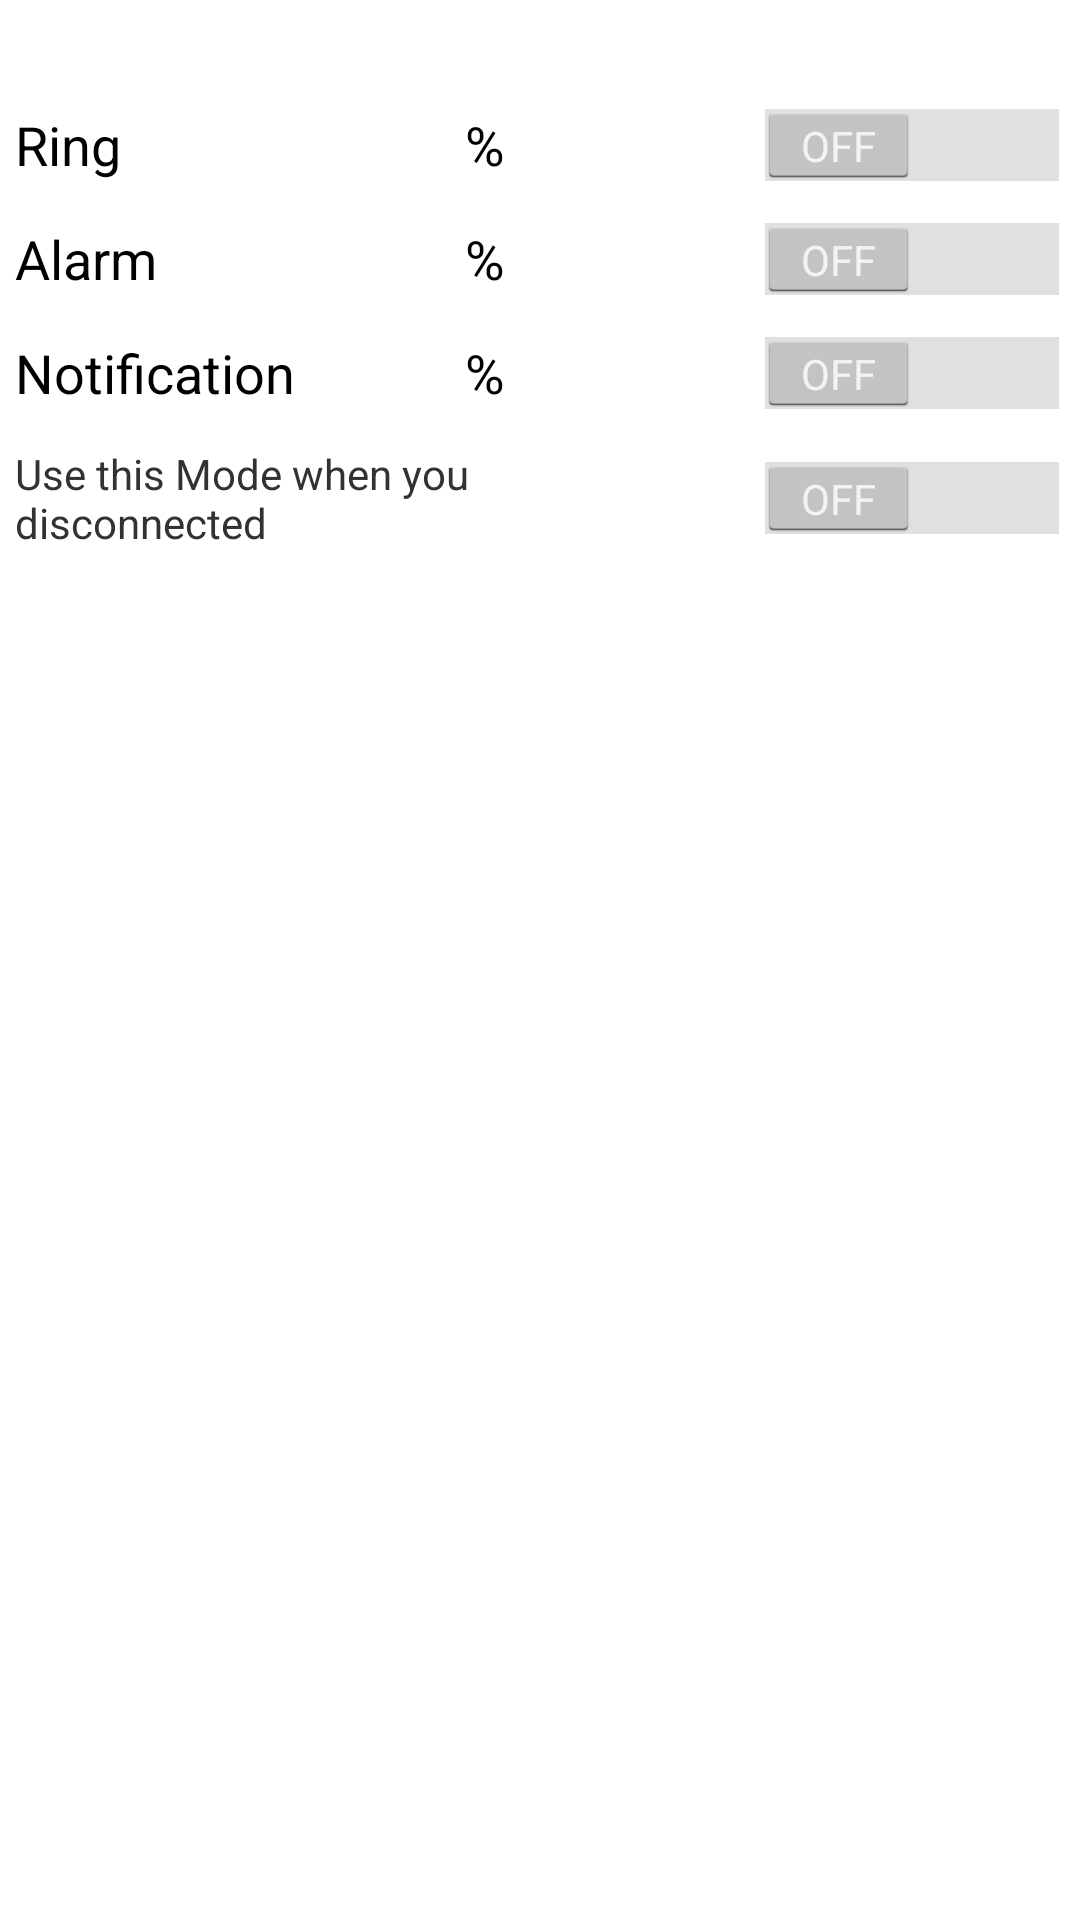

Reconstruct the res/layout file that produces this screen, plus the resources it refers to.
<!-- AndroidManifest.xml: application theme AppTheme -->
<!-- res/layout/fragment_settings_mode.xml -->
<?xml version="1.0" encoding="utf-8"?>
<LinearLayout xmlns:android="http://schemas.android.com/apk/res/android"
    android:orientation="vertical"
    android:layout_width="match_parent"
    android:layout_height="match_parent">
    <TextView
        android:id="@+id/mode_name_setting_mode_frag_text_veiw"
        android:layout_width="match_parent"
        android:layout_height="wrap_content"

        android:gravity="center"
        android:textAppearance="@android:style/TextAppearance.Large"
        />

    <LinearLayout

        style="@style/SettingModeLayoutTextViewStyle">
        <TextView

            android:text="@string/ring_string"
            style="@style/SettingModeNameTextViewStyle"/>
        <TextView
            android:id="@+id/ring_value_text_view"
            android:text="%"
            style="@style/SettingModeValueTextViewStyle"/>

        <Switch
            android:id="@+id/ring_switch"
            android:layout_weight="2"
            android:layout_width="match_parent"
            android:layout_height="wrap_content" />
        </LinearLayout>

    <LinearLayout
        style="@style/SettingModeLayoutTextViewStyle">
        <TextView

            android:text="@string/alarm_string"
            style="@style/SettingModeNameTextViewStyle"
            />
        <TextView
            android:id="@+id/alarm_value_text_view"
            android:text="%"
            style="@style/SettingModeValueTextViewStyle"/>

        <Switch
            android:id="@+id/alarm_switch"
            android:layout_weight="2"
            android:layout_width="match_parent"
            android:layout_height="wrap_content" />
    </LinearLayout>

    <LinearLayout
        style="@style/SettingModeLayoutTextViewStyle">
        <TextView
            android:text="@string/notification_string"
            style="@style/SettingModeNameTextViewStyle"/>
        <TextView
            android:id="@+id/notification_value_text_view"
            android:text="%"
            style="@style/SettingModeValueTextViewStyle"/>

        <Switch
            android:id="@+id/notification_switch"
            android:layout_weight="2"
            android:layout_width="match_parent"
            android:layout_height="wrap_content" />
    </LinearLayout>

    <LinearLayout
        style="@style/SettingModeLayoutTextViewStyle">
        <TextView
            android:text="@string/use_this_mode_when_disconnected_string"
            style="@style/SettingModeNameTextViewStyle"
            android:textAppearance="@android:style/TextAppearance.Small"
            />


        <Switch
            android:id="@+id/disconnected_switch"
            android:layout_weight="2"
            android:layout_width="match_parent"
            android:layout_height="wrap_content" />
    </LinearLayout>
    <ListView
        android:id="@+id/wifi_in_this_mode_list_view"
        android:layout_width="match_parent"
        android:layout_height="wrap_content"/>
</LinearLayout>
<!-- resources referenced by this layout -->
<resources>
  <string name="alarm_string">Alarm</string>
  <string name="notification_string">Notification</string>
  <string name="ring_string">Ring</string>
  <string name="use_this_mode_when_disconnected_string">Use this Mode when you disconnected</string>
  <style name="SettingModeLayoutTextViewStyle">
          <item name="android:layout_width">match_parent</item>
          <item name="android:layout_height">wrap_content</item>
          <item name="android:padding">5dp</item>
          <item name="android:gravity">center_vertical</item>
          <item name="android:orientation">horizontal</item>
      </style>
  <style name="SettingModeNameTextViewStyle" parent="@android:style/Widget.TextView">
          <item name="android:layout_width">match_parent</item>
          <item name="android:layout_height">wrap_content</item>
          <item name="android:layout_weight">2</item>
          <item name="android:textAppearance">?android:attr/textAppearanceMedium</item>
      </style>
  <style name="SettingModeValueTextViewStyle" parent="@android:style/Widget.TextView">
          <item name="android:layout_width">match_parent</item>
          <item name="android:layout_height">wrap_content</item>
          <item name="android:layout_weight">3</item>
          <item name="android:textAppearance">?android:attr/textAppearanceMedium</item>
      </style>
  <style name="AppTheme" parent="android:Theme.Holo.Light.DarkActionBar">
          
      </style>
</resources>
